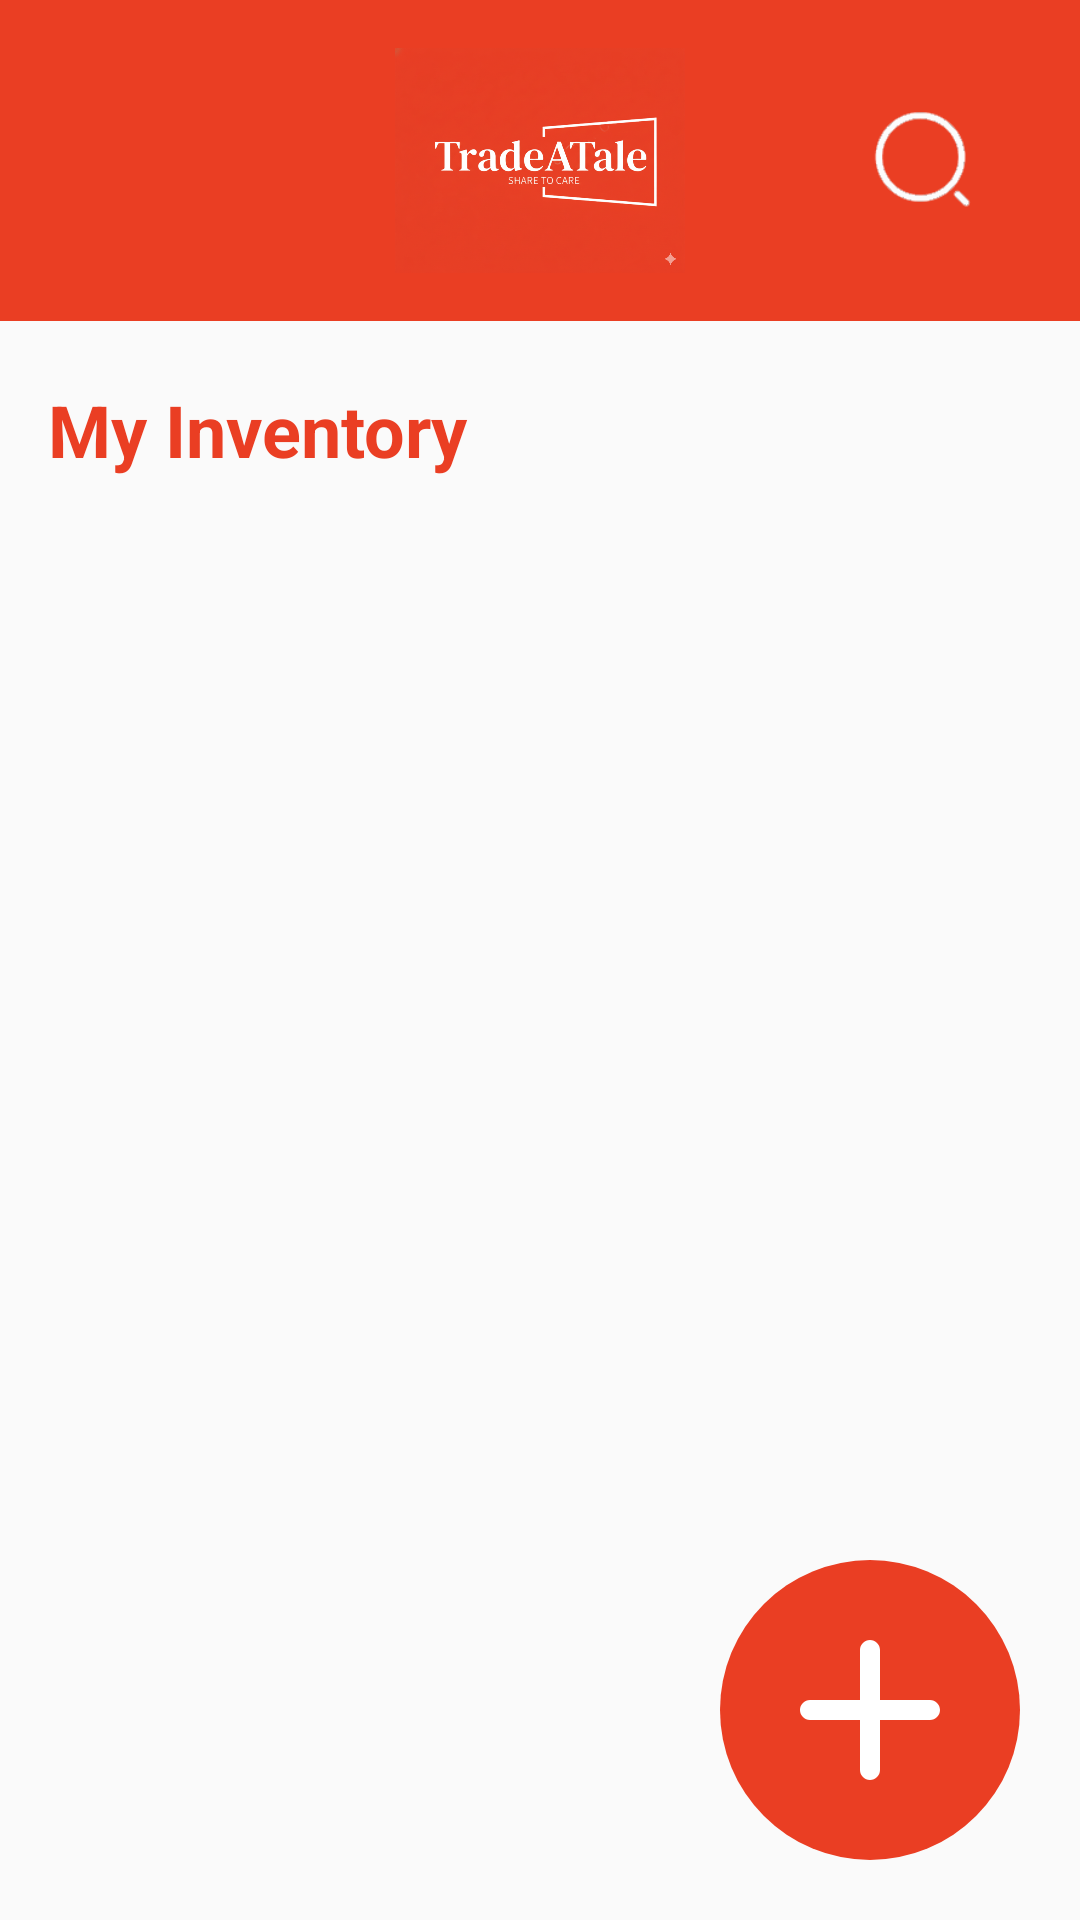

Layout XML and referenced resources for this Android screen:
<!-- AndroidManifest.xml: application theme Theme.TradeATale -->
<!-- res/layout/activity_inventory_page.xml -->
<?xml version="1.0" encoding="utf-8"?>
<RelativeLayout xmlns:android="http://schemas.android.com/apk/res/android"
    xmlns:tools="http://schemas.android.com/tools"
    android:id="@+id/main"
    android:layout_width="match_parent"
    android:layout_height="match_parent"
    tools:context=".InventoryPage">

    <ScrollView
        android:layout_width="match_parent"
        android:layout_height="match_parent"
        android:fillViewport="true">

        <RelativeLayout
            android:layout_width="match_parent"
            android:layout_height="wrap_content">

            
            <RelativeLayout
                android:id="@+id/header"
                android:layout_width="match_parent"
                android:layout_height="wrap_content"
                android:background="@color/AppPrimary"
                android:padding="16dp">

                <ImageView
                    android:id="@+id/menu_icon"
                    android:layout_width="40dp"
                    android:layout_height="40dp"
                    android:layout_alignParentStart="true"
                    android:contentDescription="Menu"
                    android:layout_centerVertical="true"
                    android:src="@drawable/menu_logo" />

                <ImageView
                    android:id="@+id/logoImageView"
                    android:layout_width="150dp"
                    android:layout_height="75dp"
                    android:src="@drawable/app_logo_white_right"
                    android:layout_centerHorizontal="true"
                    android:contentDescription="ShelfShare Logo" />

                <ImageView
                    android:id="@+id/search_icon"
                    android:layout_width="40dp"
                    android:layout_height="40dp"
                    android:layout_alignParentEnd="true"
                    android:layout_marginEnd="16dp"
                    android:contentDescription="Search"
                    android:layout_centerVertical="true"
                    android:src="@drawable/search_logo" />

            </RelativeLayout>

            
            <TextView
                android:id="@+id/inventoryTitle"
                android:layout_width="match_parent"
                android:layout_height="wrap_content"
                android:layout_below="@id/header"
                android:layout_marginTop="20dp"
                android:layout_marginStart="16dp"
                android:layout_marginEnd="16dp"
                android:text="My Inventory"
                android:textSize="24sp"
                android:textStyle="bold"
                android:textColor="@color/AppPrimary" />

            
            <androidx.recyclerview.widget.RecyclerView
                android:id="@+id/bookRecyclerView"
                android:layout_width="match_parent"
                android:layout_height="wrap_content"
                android:layout_below="@id/inventoryTitle"
                android:layout_marginTop="12dp"
                android:layout_marginStart="8dp"
                android:layout_marginEnd="8dp"
                android:layout_marginBottom="80dp" />

        </RelativeLayout>

    </ScrollView>

    <RelativeLayout
        android:id="@+id/addBook"
        android:layout_alignParentEnd="true"
        android:layout_alignParentBottom="true"
        android:layout_marginBottom="20dp"
        android:layout_marginEnd="20dp"
        android:layout_width="wrap_content"
        android:layout_height="wrap_content">

        <View
            android:background="@drawable/orange_circle"
            android:layout_width="100dp"
            android:layout_height="100dp"/>

        <View
            android:background="@drawable/plus_button"
            android:layout_centerInParent="true"
            android:layout_width="80dp"
            android:layout_height="80dp"/>

    </RelativeLayout>

</RelativeLayout>
<!-- resources referenced by this layout -->
<resources>
  <color name="AppPrimary">#EA3E23</color>
  <!-- drawable app_logo_white_right: png bitmap (drawable, 740221 bytes) -->
  <!-- drawable orange_circle (drawable) -->
  <?xml version="1.0" encoding="utf-8"?>
  <selector xmlns:android="http://schemas.android.com/apk/res/android">
  
      <item>
          <shape android:shape="oval">
              <solid android:color="@color/AppPrimary"/>
          </shape>
      </item>
  
  </selector>
  <!-- drawable plus_button (drawable) -->
  <vector xmlns:android="http://schemas.android.com/apk/res/android" android:height="30dp" android:tint="#FFFFFF" android:viewportHeight="24" android:viewportWidth="24" android:width="30dp">
        
      <path android:fillColor="@android:color/white" android:pathData="M18,13h-5v5c0,0.55 -0.45,1 -1,1s-1,-0.45 -1,-1v-5H6c-0.55,0 -1,-0.45 -1,-1s0.45,-1 1,-1h5V6c0,-0.55 0.45,-1 1,-1s1,0.45 1,1v5h5c0.55,0 1,0.45 1,1s-0.45,1 -1,1z"/>
      
  </vector>
  <!-- drawable search_logo: png bitmap (drawable, 4208 bytes) -->
  <style name="Theme.TradeATale" parent="Base.Theme.TradeATale" />
  <style name="Base.Theme.TradeATale" parent="Theme.AppCompat.Light.NoActionBar">
          
          
      </style>
</resources>
